Run: headless pygame with SDL's dummy video driver; simulated clock (each Clock.tick advances the game by its frame time, no real sleeping); random seed 0; keys injected as events and as key.get_pressed() state; no mouse input.
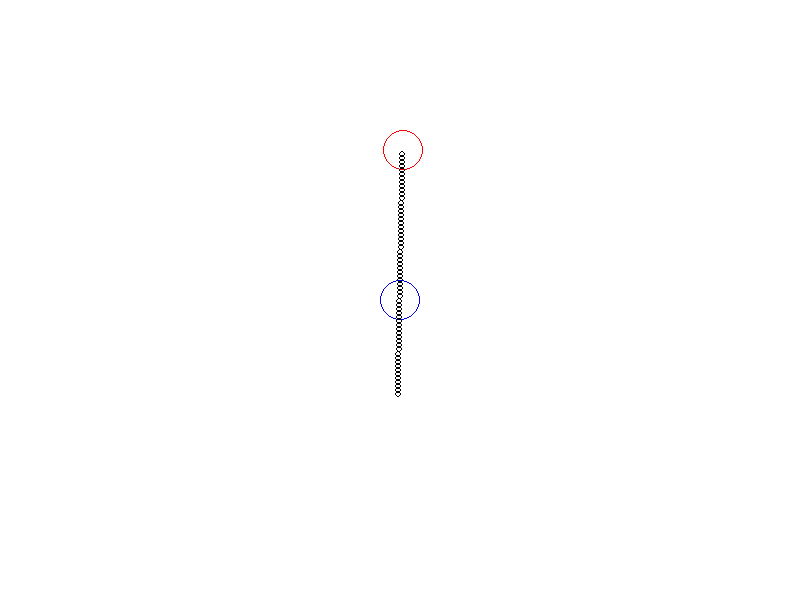
Frame 1 of 4 · flips 1–60 · no input
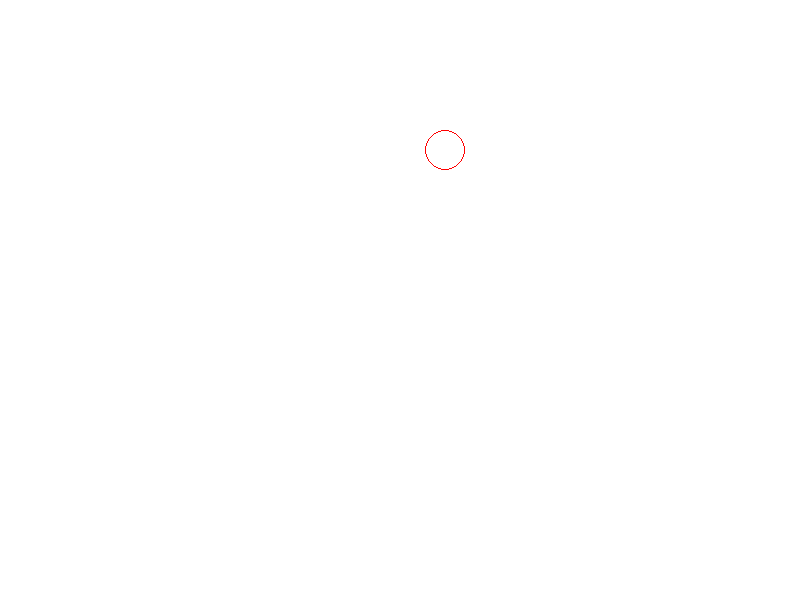
Frame 2 of 4 · flips 61–180 · tapped SPACE, RETURN · held RIGHT (→), D
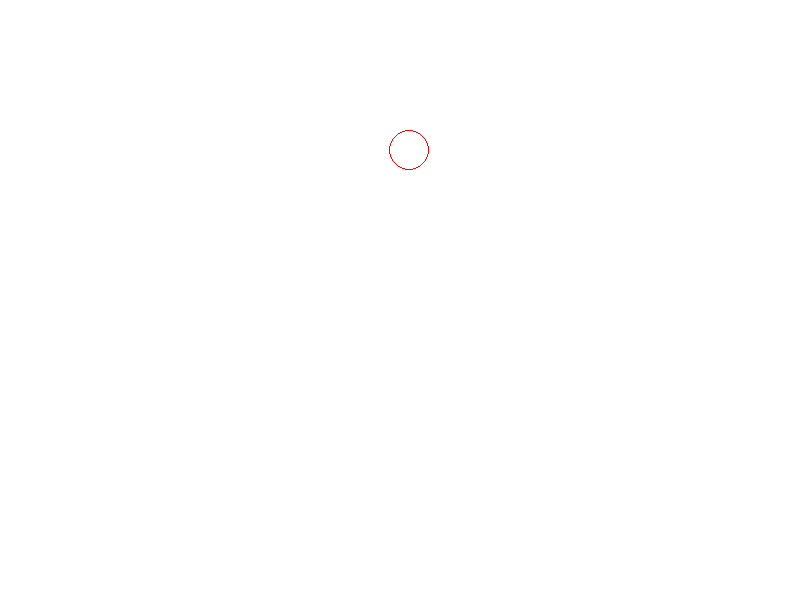
Frame 3 of 4 · flips 181–300 · held DOWN (↓), S
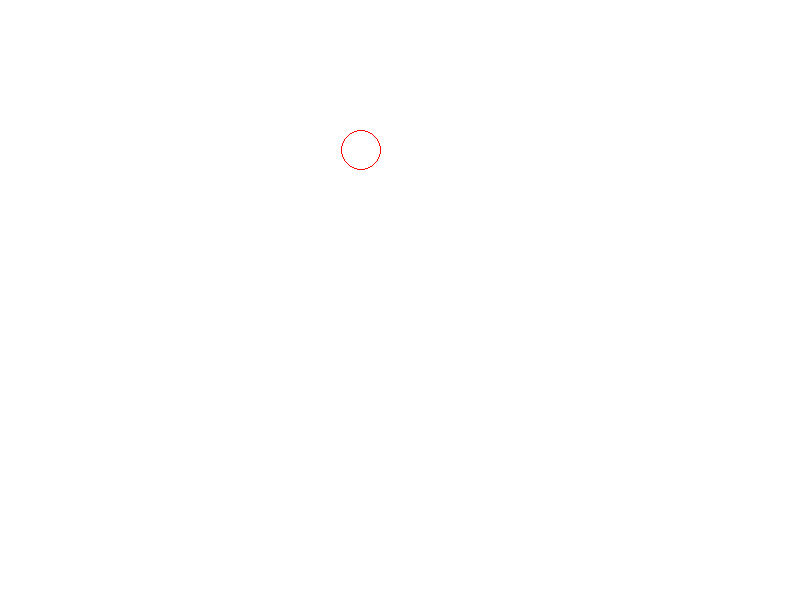
Frame 4 of 4 · flips 301–420 · held LEFT (←), A, UP (↑), W

The pygame program that drew these frames:

import pygame
import math
import time

#The magic function that must be called
pygame.init()

#Colour libary definned through RGB
black = (0,0,0)
white = (255,255,255)
red = (255,0,0)
green = (0,255,0)
blue = (0,0,255)

#Screen display deminsions
(Screen_Width,Screen_Height) = (800,600)
Screen = pygame.display.set_mode((Screen_Width, Screen_Height))

#Positions and stuff
player_x = x_npc = Screen_Width/2
player_y = Screen_Height/2
xspeed = yspeed = xd = xa = ys = yw = dx = dy = 0
x_npc_speed = 3
y_npc = Screen_Height/4
player_rad = npc_rad = 20
shoot_dist = 200
NPC_move = True
size = 3
Bullet_array = []

#Creating Bullets
class Bullet():
    def __init__(self,x_npc,y_npc,dx,dy,size):
        self.size = size
        self.x = x_npc
        self.y = y_npc
        self.speed = 4
        self.thickness = 1
        self.Velocity_x = self.speed*(dx/(dx+dy))
        self.Velocity_y = self.speed*(dy/(dx+dy))
    def Position(self):
        self.x += self.Velocity_x
        self.y += self.Velocity_y
        pygame.draw.circle(Screen, black, (int(self.x), int(self.y)), self.size, self.thickness)

#Used to control game speed linking it to FPS
Clock = pygame.time.Clock()
fps = 30

while True:
    for event in pygame.event.get():
        if event.type == pygame.QUIT:
            pygame.quit()
            quit()
            break

        #Taking the User Inputs
        if event.type == pygame.KEYDOWN:
            if event.key == pygame.K_a:
                xa = True
            elif event.key == pygame.K_d:
                xd = True
            if event.key == pygame.K_s:
                ys = True
            elif event.key == pygame.K_w:
                yw= True
        if event.type == pygame.KEYUP:
            if event.key == pygame.K_a:
                xa = False
            elif event.key == pygame.K_d:
                xd = False
            elif event.key == pygame.K_w:
                yw = False
            elif  event.key == pygame.K_s:
                ys = False

    #Players Movement
    xspeed = 6*(xd - xa)
    yspeed = 6*(ys - yw)

    if abs(xspeed) == abs(yspeed):
        player_x += xspeed*0.5
        player_y += yspeed*0.5
    else:
        player_x += xspeed
        player_y += yspeed

    pygame.draw.circle(Screen,blue,(int(player_x),int(player_y)),player_rad, 1)

    #NPCs movement
    if NPC_move is True:
        if x_npc > Screen_Width/2 + 50:
            x_npc_speed = -3
        elif x_npc < Screen_Width/2 - 50:
            x_npc_speed = 3
        x_npc += x_npc_speed

    pygame.draw.circle(Screen,red,(int(x_npc),int(y_npc)),npc_rad, 1)

    #Difference in Position for PLayer to Enemy
    dx = x_npc-player_x
    dy = y_npc-player_y

    #Collision
    distance = math.hypot(dx, dy)
    if distance < player_rad + npc_rad + shoot_dist + xspeed + x_npc_speed + yspeed:
        NPC_move = False
        bullet = Bullet(x_npc,y_npc,dx,dy,size)
        Bullet_array.append(bullet)
        for bullet in Bullet_array:
            bullet.Position()
            #Remove the bullet if it flies up off the screen
            #if Bullet.rect.y < -10 or Bullet.rect.x < -10:
            #    Bullet_array.remove(Bullet)
    else:
        NPC_move = True

    #Updates any changes to the screen
    pygame.display.update()
    Screen.fill(white)
    Clock.tick(30)
